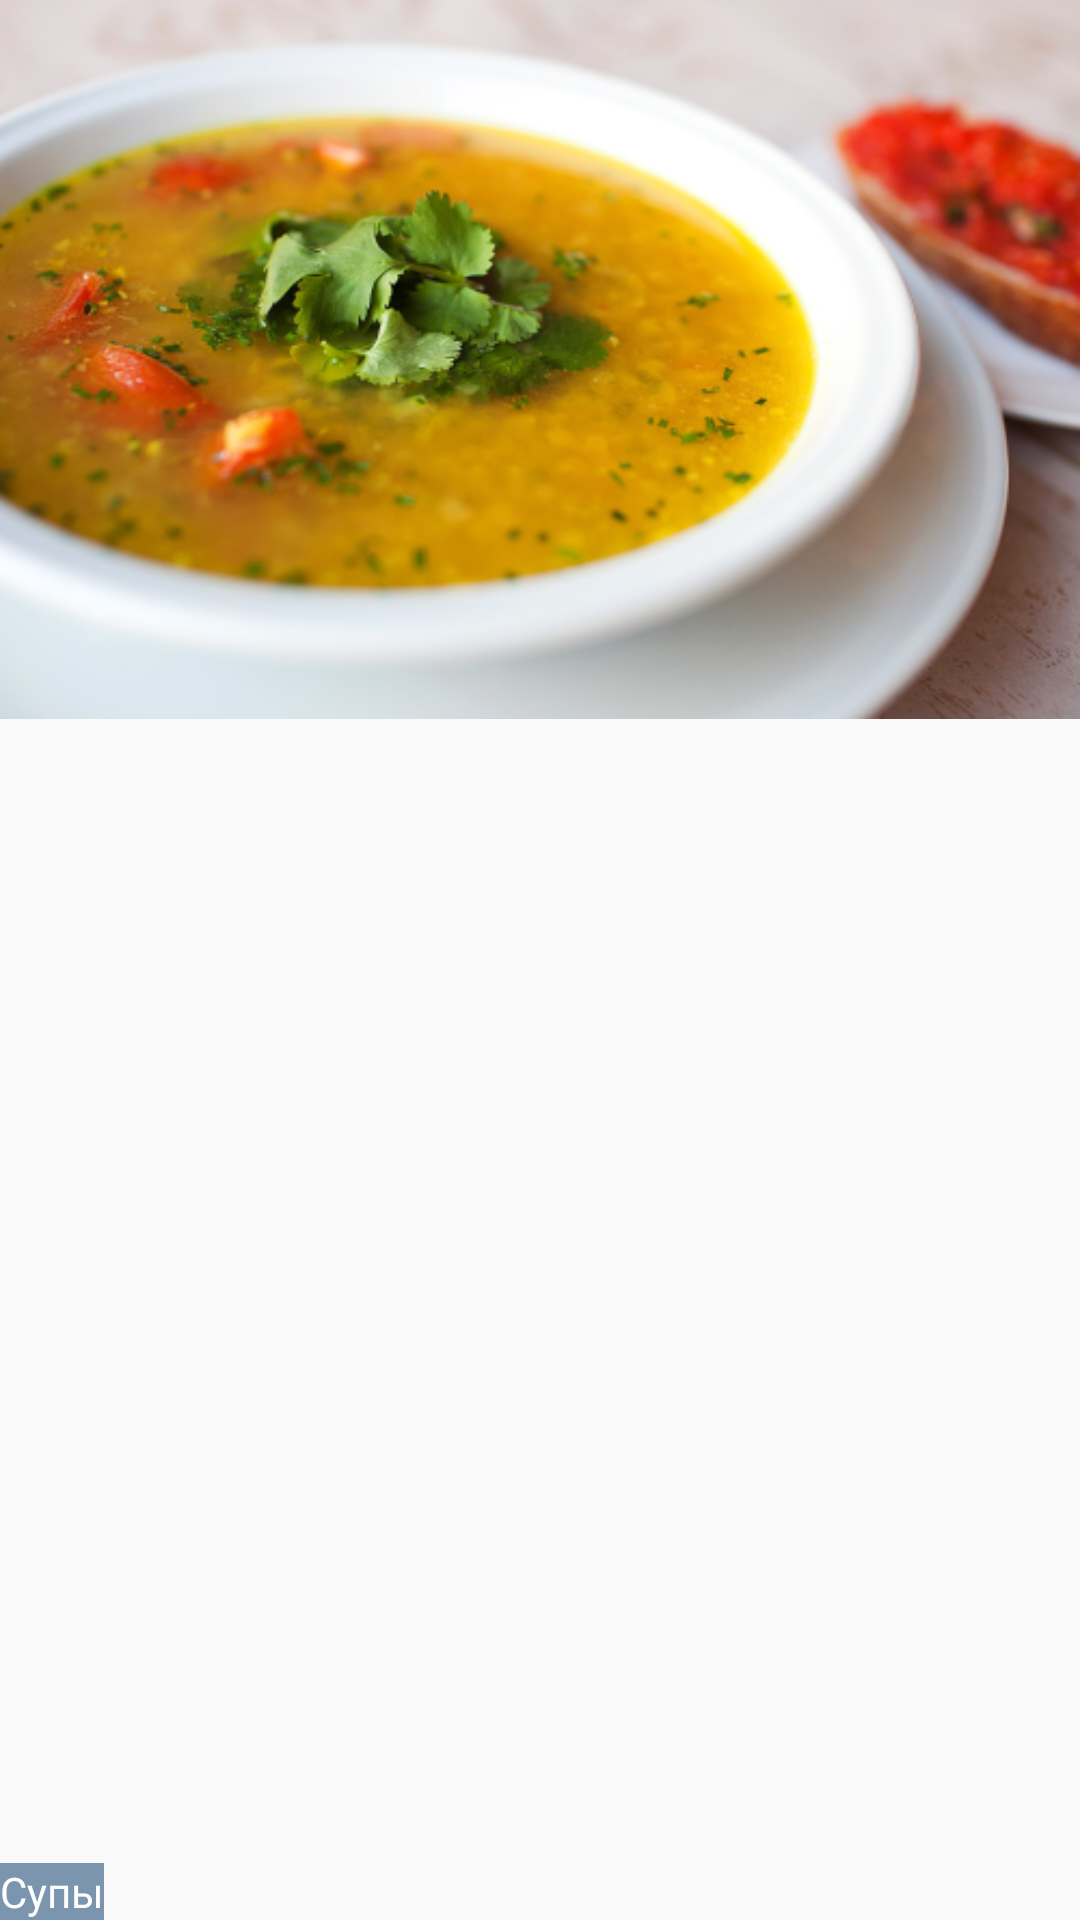

Write the Android layout XML for this screen, with the resource values it uses.
<!-- AndroidManifest.xml: application theme AppTheme -->
<!-- res/layout/dish_category_layout.xml -->
<android.support.constraint.ConstraintLayout xmlns:android="http://schemas.android.com/apk/res/android"
    xmlns:app="http://schemas.android.com/apk/res-auto"
    xmlns:tools="http://schemas.android.com/tools"
    android:layout_width="wrap_content"
    android:layout_height="wrap_content">

    <ImageView
        android:id="@+id/imageview_cover"
        android:layout_width="wrap_content"
        android:layout_height="wrap_content"
        android:adjustViewBounds="true"
        android:scaleType="centerCrop"
        android:src="@drawable/generic_soup"
        app:layout_constraintLeft_toLeftOf="parent"
        app:layout_constraintRight_toRightOf="parent"
        app:layout_constraintTop_toTopOf="parent"
        tools:layout_editor_absoluteX="0dp"
        tools:layout_editor_absoluteY="0dp" />

    <TextView
        android:id="@+id/category_caption"
        android:layout_width="wrap_content"
        android:layout_height="wrap_content"
        android:layout_gravity="bottom|center_horizontal"
        android:layout_marginBottom="0dp"
        android:layout_marginLeft="0dp"
        android:layout_marginRight="0dp"
        android:background="@color/categoryCaptionBackground"
        android:text="@string/soup_caption"
        android:textAlignment="center"
        android:textColor="#FDFEFE"
        android:textSize="@dimen/category_caption_size"
        app:layout_constraintBottom_toBottomOf="parent"
        app:layout_constraintLeft_toLeftOf="parent"
         />

</android.support.constraint.ConstraintLayout>
<!-- resources referenced by this layout -->
<resources>
  <color name="categoryCaptionBackground">#80003366</color>
  <dimen name="category_caption_size">14sp</dimen>
  <!-- drawable generic_soup: png bitmap (drawable, 350568 bytes) -->
  <string name="soup_caption">Супы</string>
  <style name="AppTheme" parent="Theme.AppCompat.Light.DarkActionBar">
          
          <item name="colorPrimary">@color/darkBlueGrey</item>
          <item name="colorPrimaryDark">@color/darkBlueGrey</item>
          <item name="colorAccent">@color/colorAccent</item>
      </style>
  <color name="darkBlueGrey">#546e99</color>
  <color name="colorAccent">#FF4081</color>
</resources>
